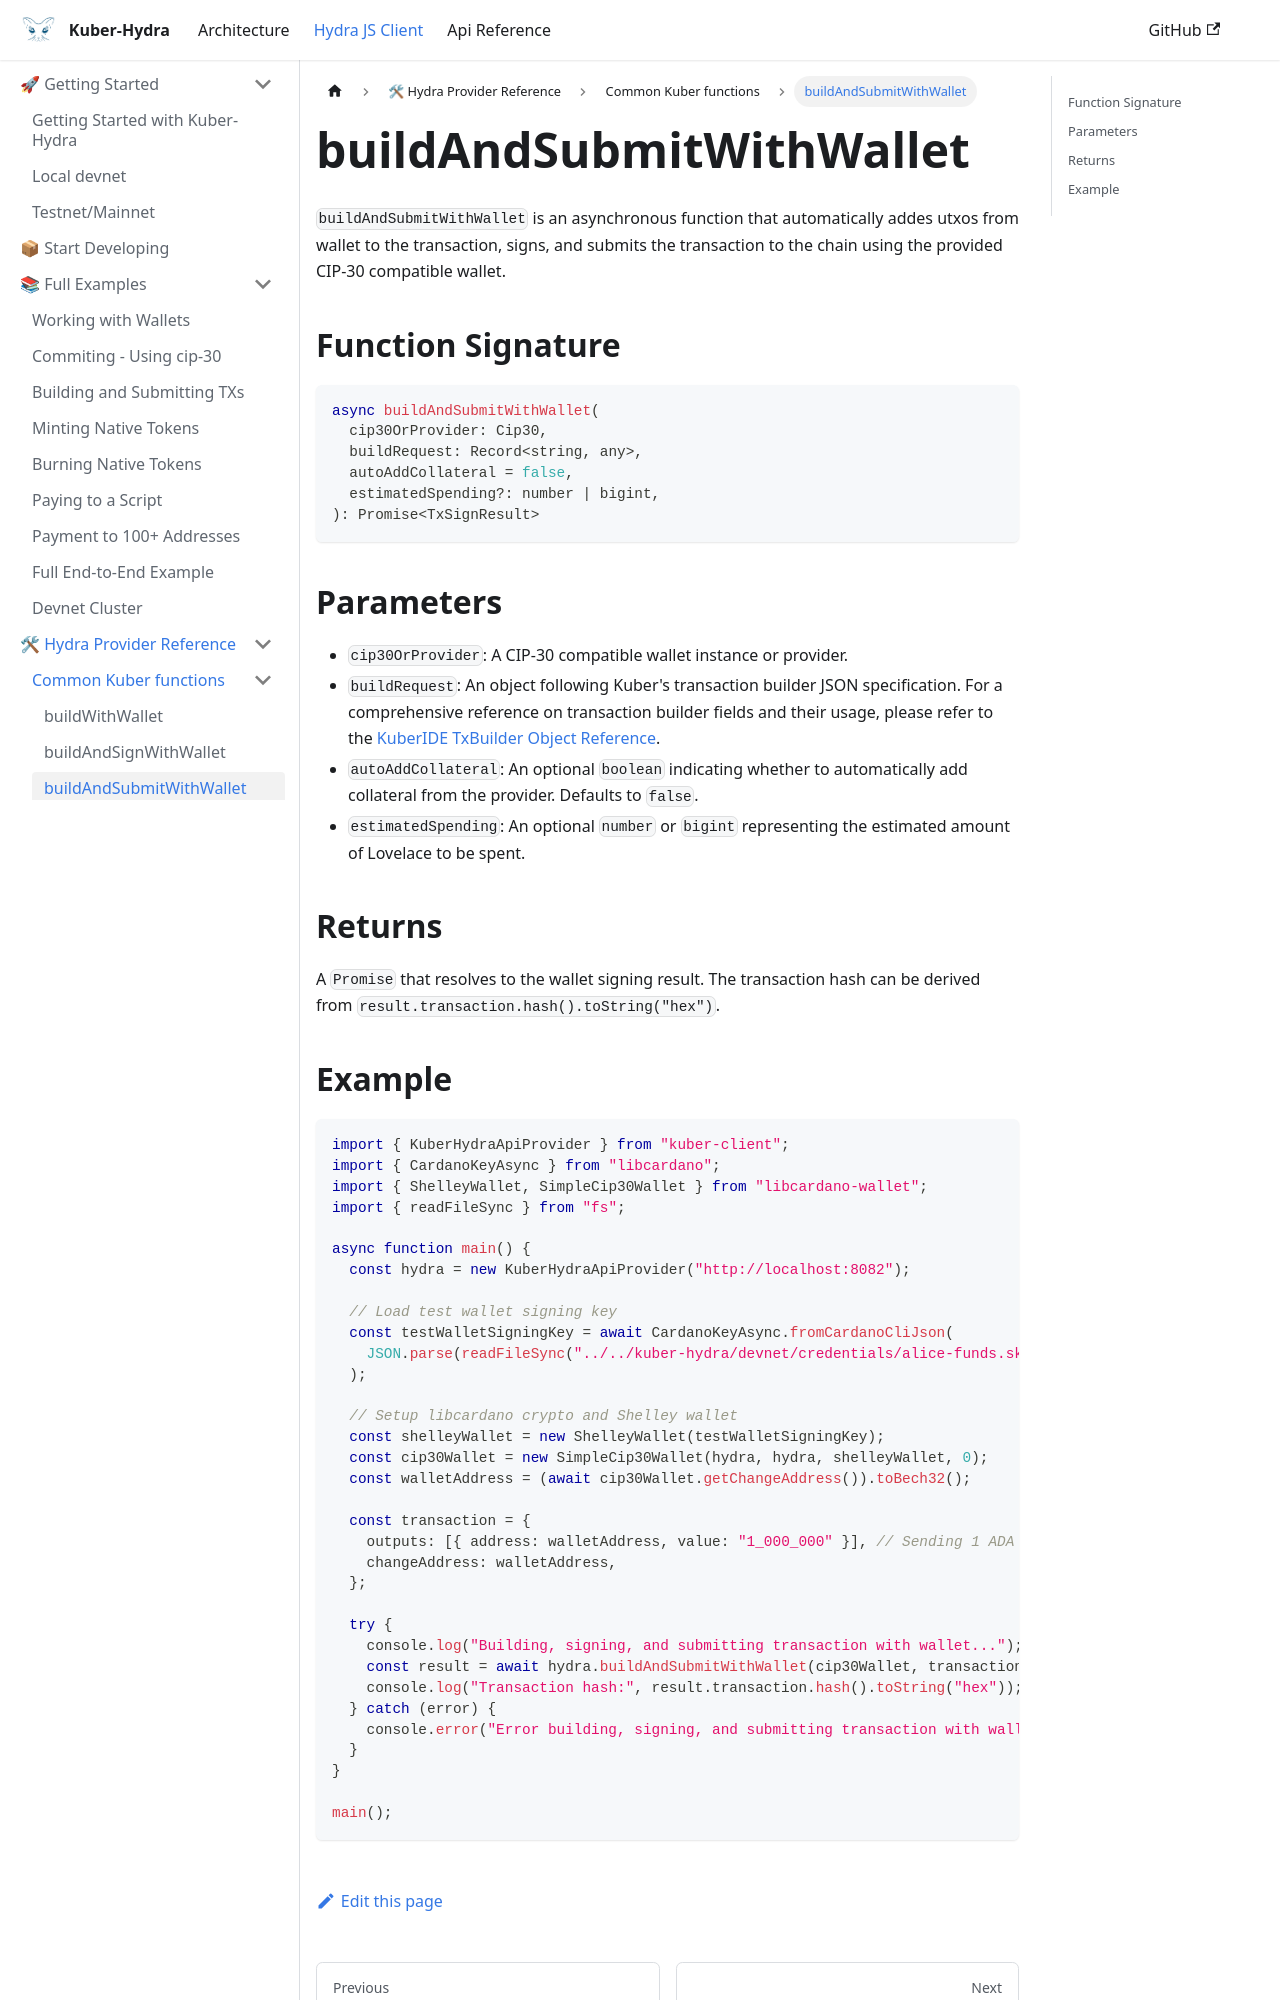

repository: dQuadrant/kuber · page: hydra_docusaurus/docs/hydra-js-client/kuber-provider/buildAndSubmitWithWallet/index.html · generator: docusaurus

---
sidebar_position: 6
sidebar_label: buildAndSubmitWithWallet
---

# buildAndSubmitWithWallet

`buildAndSubmitWithWallet` is an asynchronous function that automatically addes utxos from wallet to the transaction, signs, and submits the transaction to the chain using the provided CIP-30 compatible wallet.

## Function Signature

```typescript
async buildAndSubmitWithWallet(
  cip30OrProvider: Cip30,
  buildRequest: Record<string, any>,
  autoAddCollateral = false,
  estimatedSpending?: number | bigint,
): Promise<TxSignResult>
```

## Parameters

- `cip30OrProvider`: A CIP-30 compatible wallet instance or provider.
- `buildRequest`: An object following Kuber's transaction builder JSON specification. For a comprehensive reference on transaction builder fields and their usage, please refer to the [KuberIDE TxBuilder Object Reference](https://kuberide.com/kuber/docs/tx-builder-reference).
- `autoAddCollateral`: An optional `boolean` indicating whether to automatically add collateral from the provider. Defaults to `false`.
- `estimatedSpending`: An optional `number` or `bigint` representing the estimated amount of Lovelace to be spent.

## Returns

A `Promise` that resolves to the wallet signing result. The transaction hash can be derived from `result.transaction.hash().toString("hex")`.
